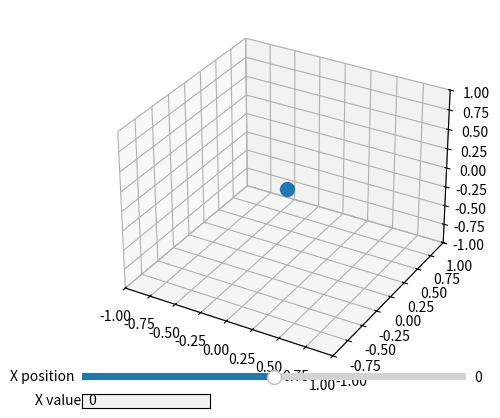

This figure's Python source:

import matplotlib.pyplot as plt
from mpl_toolkits.mplot3d import Axes3D
from matplotlib.widgets import Slider, TextBox

# Define the function to update the dot position
def update_dot(x):
    dot._offsets3d = ([x], [0], [0])
    x_textbox.set_val(x)
    return dot,

# Create the figure and 3D axes
fig = plt.figure()
ax = fig.add_subplot(111, projection='3d')

# Set the axis limits
ax.set_xlim(-1, 1)
ax.set_ylim(-1, 1)
ax.set_zlim(-1, 1)

# Create the dot
x_init = 0
y_init = 0
z_init = 0
dot = ax.scatter([x_init], [y_init], [z_init], marker='o', s=100)

# Create the slider
axslider = plt.axes([0.2, 0.1, 0.6, 0.03])
slider = Slider(axslider, 'X position', -1, 1, valinit=x_init)
slider.on_changed(update_dot)

# Create the textbox
axtextbox = plt.axes([0.2, 0.05, 0.2, 0.03])
x_textbox = TextBox(axtextbox, 'X value', initial=str(x_init))
x_textbox.on_submit(lambda x: update_dot(float(x)))

# Show the plot
plt.show()


